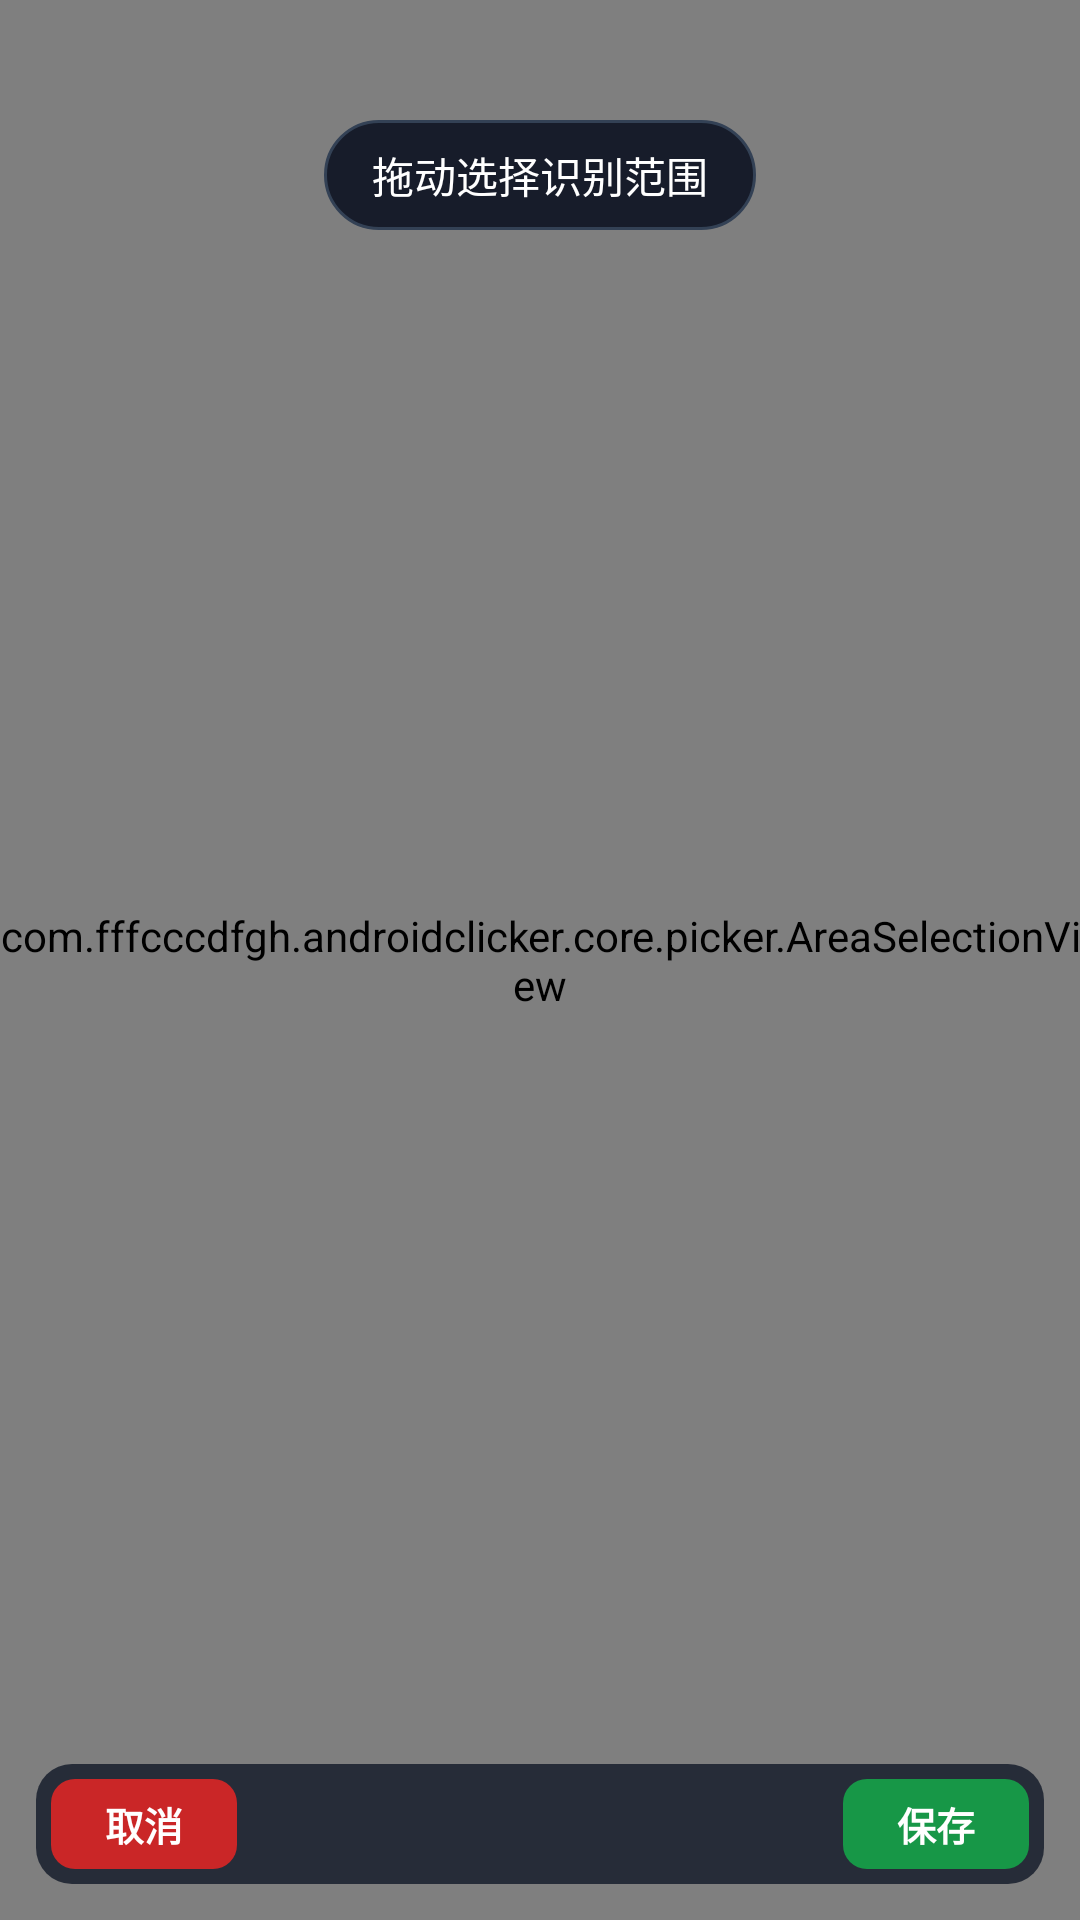

Android layout source for this screen:
<!-- AndroidManifest.xml: application theme Theme.Click -->
<!-- res/layout/area_picker.xml -->
<?xml version="1.0" encoding="utf-8"?>
<FrameLayout xmlns:android="http://schemas.android.com/apk/res/android"
    android:id="@+id/areaPickerRoot"
    android:layout_width="match_parent"
    android:layout_height="match_parent">

    <ImageView
        android:id="@+id/areaPickerBackground"
        android:layout_width="match_parent"
        android:layout_height="match_parent"
        android:scaleType="fitXY" />

    <com.fffcccdfgh.androidclicker.core.picker.AreaSelectionView
        android:id="@+id/areaSelectionView"
        android:layout_width="match_parent"
        android:layout_height="match_parent" />

    <TextView
        android:id="@+id/areaPickerInstruction"
        android:layout_width="wrap_content"
        android:layout_height="wrap_content"
        android:layout_gravity="center_horizontal|top"
        android:layout_marginTop="40dp"
        android:background="@drawable/floating_panel_bg"
        android:paddingHorizontal="16dp"
        android:paddingVertical="8dp"
        android:text="@string/area_picker_instruction"
        android:textColor="#FFFFFF"
        android:textSize="14sp" />

    <LinearLayout
        android:id="@+id/areaPickerButtons"
        android:layout_width="match_parent"
        android:layout_height="40dp"
        android:layout_gravity="bottom"
        android:layout_margin="12dp"
        android:background="@drawable/picker_action_bar_bg"
        android:gravity="center"
        android:orientation="horizontal"
        android:paddingHorizontal="5dp"
        android:paddingVertical="5dp">

        <TextView
            android:id="@+id/areaPickerCancelBtn"
            android:layout_width="62dp"
            android:layout_height="30dp"
            android:background="@drawable/picker_action_cancel_bg"
            android:gravity="center"
            android:text="@string/cancel"
            android:textColor="#FFFFFF"
            android:textSize="13sp"
            android:textStyle="bold" />

        <View
            android:layout_width="0dp"
            android:layout_height="match_parent"
            android:layout_weight="1" />

        <TextView
            android:id="@+id/areaPickerSaveBtn"
            android:layout_width="62dp"
            android:layout_height="30dp"
            android:background="@drawable/picker_action_save_bg"
            android:gravity="center"
            android:text="@string/save"
            android:textColor="#FFFFFF"
            android:textSize="13sp"
            android:textStyle="bold" />
    </LinearLayout>

</FrameLayout>
<!-- resources referenced by this layout -->
<resources>
  <!-- drawable floating_panel_bg (drawable) -->
  <?xml version="1.0" encoding="utf-8"?>
  <shape xmlns:android="http://schemas.android.com/apk/res/android">
      <solid android:color="#F2121826" />
      <stroke
          android:width="1dp"
          android:color="#334155" />
      <corners android:radius="18dp" />
  </shape>
  <!-- drawable picker_action_bar_bg (drawable) -->
  <?xml version="1.0" encoding="utf-8"?>
  <shape xmlns:android="http://schemas.android.com/apk/res/android">
      <solid android:color="#CC111827" />
      <corners android:radius="12dp" />
  </shape>
  <!-- drawable picker_action_cancel_bg (drawable) -->
  <?xml version="1.0" encoding="utf-8"?>
  <shape xmlns:android="http://schemas.android.com/apk/res/android">
      <solid android:color="#E6DC2626" />
      <corners android:radius="8dp" />
  </shape>
  <!-- drawable picker_action_save_bg (drawable) -->
  <?xml version="1.0" encoding="utf-8"?>
  <shape xmlns:android="http://schemas.android.com/apk/res/android">
      <solid android:color="#E616A34A" />
      <corners android:radius="8dp" />
  </shape>
  <string name="area_picker_instruction">拖动选择识别范围</string>
  <string name="cancel">取消</string>
  <string name="save">保存</string>
  <style name="Theme.Click" parent="Base.Theme.Click" />
  <style name="Base.Theme.Click" parent="Theme.Material3.DayNight.NoActionBar">
          
          
      </style>
</resources>
